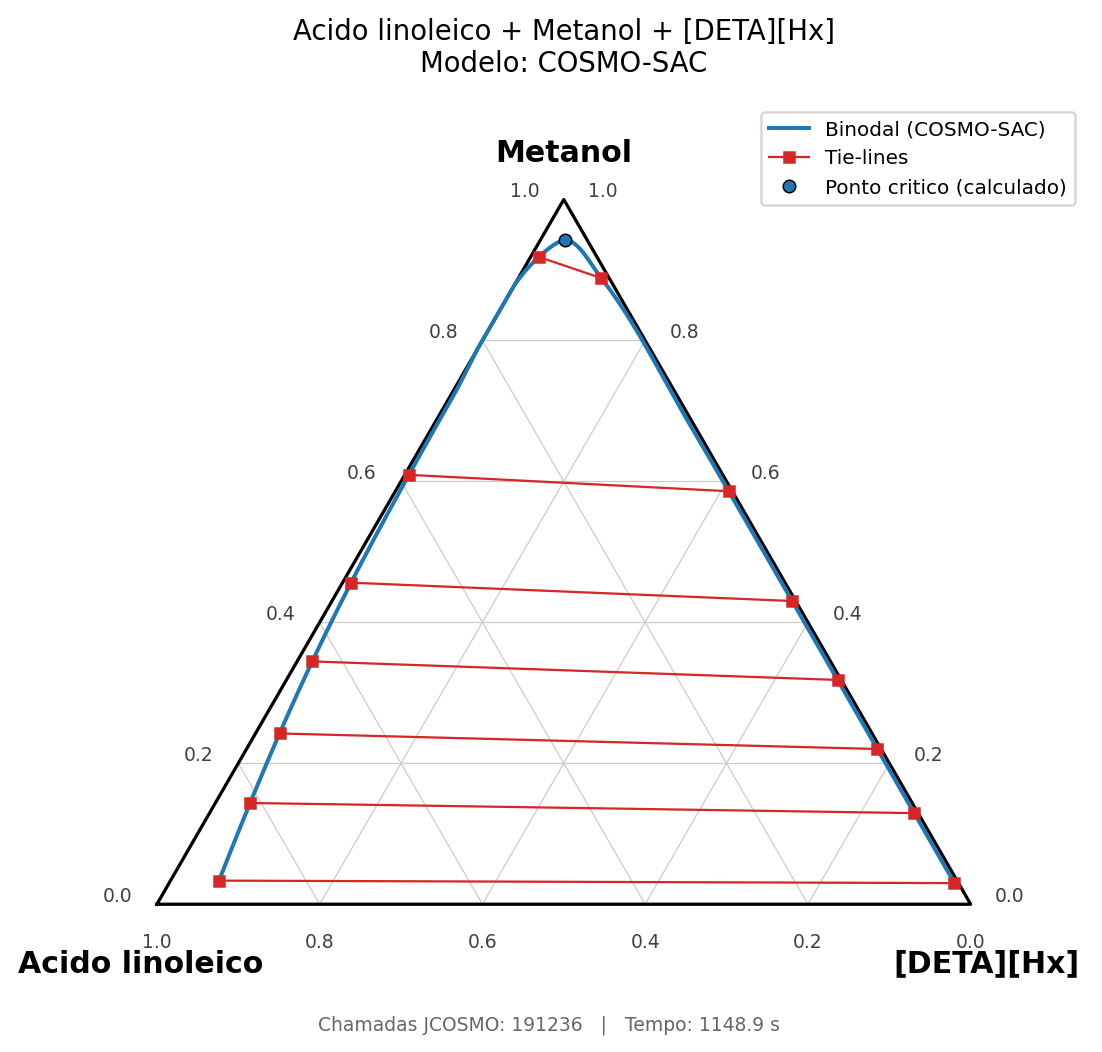

The table this chart was drawn from, first rows:
xa_comp1, xa_comp2, xa_comp3, xb_comp1, xb_comp2, xb_comp3
0.07133, 0.9185, 0.01016, 0.009762, 0.8885, 0.1017
0.08402, 0.9075, 0.008478, 0.008834, 0.875, 0.1162
0.1013, 0.8918, 0.006936, 0.007925, 0.8573, 0.1348
0.1119, 0.8818, 0.006261, 0.007496, 0.8468, 0.1457
0.121, 0.8732, 0.005791, 0.007181, 0.8379, 0.1549
0.1336, 0.8612, 0.005276, 0.006810, 0.826, 0.1672
0.1422, 0.8528, 0.004989, 0.006589, 0.8178, 0.1756
0.1498, 0.8454, 0.004773, 0.006411, 0.8107, 0.1829
0.1567, 0.8387, 0.004604, 0.006264, 0.8043, 0.1895
0.1675, 0.8281, 0.004380, 0.006055, 0.7943, 0.1997
0.1744, 0.8214, 0.004261, 0.005934, 0.788, 0.2061
0.1806, 0.8152, 0.004167, 0.005831, 0.7822, 0.2119
0.1863, 0.8096, 0.004090, 0.005742, 0.777, 0.2173
0.1916, 0.8043, 0.004028, 0.005664, 0.7721, 0.2222
0.2024, 0.7937, 0.003922, 0.005516, 0.7622, 0.2323
0.2078, 0.7883, 0.003880, 0.005448, 0.7573, 0.2373
0.2128, 0.7833, 0.003846, 0.005387, 0.7527, 0.2419
0.2175, 0.7787, 0.003818, 0.005332, 0.7484, 0.2463
0.2219, 0.7743, 0.003796, 0.005283, 0.7443, 0.2504
0.2261, 0.7702, 0.003779, 0.005238, 0.7405, 0.2543
0.2376, 0.7587, 0.003746, 0.005122, 0.7298, 0.265
0.2418, 0.7545, 0.003740, 0.005083, 0.7259, 0.269
0.2458, 0.7505, 0.003736, 0.005046, 0.7222, 0.2728
0.2496, 0.7467, 0.003735, 0.005013, 0.7186, 0.2764
0.2532, 0.743, 0.003736, 0.004981, 0.7152, 0.2798
0.2567, 0.7395, 0.003739, 0.004953, 0.712, 0.2831
0.2601, 0.7362, 0.003743, 0.004926, 0.7088, 0.2862
0.2725, 0.7238, 0.003773, 0.004832, 0.6972, 0.298
0.2758, 0.7204, 0.003784, 0.004808, 0.694, 0.3012
0.2791, 0.7171, 0.003797, 0.004786, 0.6909, 0.3043
0.2822, 0.714, 0.003811, 0.004765, 0.6879, 0.3073
0.2852, 0.7109, 0.003825, 0.004745, 0.6851, 0.3102
0.2882, 0.708, 0.003841, 0.004727, 0.6823, 0.313
0.291, 0.7052, 0.003856, 0.004709, 0.6796, 0.3157
0.2937, 0.7024, 0.003873, 0.004692, 0.6769, 0.3184
0.3069, 0.6892, 0.003965, 0.004618, 0.6643, 0.3311
0.3096, 0.6864, 0.003987, 0.004603, 0.6616, 0.3338
0.3123, 0.6837, 0.004010, 0.004589, 0.659, 0.3364
0.3149, 0.681, 0.004033, 0.004576, 0.6565, 0.3389
0.3175, 0.6785, 0.004057, 0.004564, 0.654, 0.3414
0.32, 0.6759, 0.004081, 0.004551, 0.6516, 0.3439
0.3224, 0.6735, 0.004105, 0.004540, 0.6492, 0.3463
0.3248, 0.6711, 0.004129, 0.004529, 0.6468, 0.3486
0.3271, 0.6687, 0.004154, 0.004518, 0.6445, 0.3509
0.3406, 0.6551, 0.004311, 0.004462, 0.6313, 0.3642
0.343, 0.6527, 0.004341, 0.004452, 0.629, 0.3666
0.3453, 0.6504, 0.004371, 0.004444, 0.6267, 0.3689
0.3475, 0.6481, 0.004401, 0.004435, 0.6245, 0.3711
0.3497, 0.6458, 0.004432, 0.004427, 0.6222, 0.3733
0.3519, 0.6436, 0.004463, 0.004419, 0.6201, 0.3755
0.3541, 0.6415, 0.004494, 0.004412, 0.6179, 0.3777
0.3562, 0.6393, 0.004525, 0.004405, 0.6158, 0.3798
0.3582, 0.6372, 0.004557, 0.004398, 0.6137, 0.3819
0.3603, 0.6351, 0.004588, 0.004391, 0.6117, 0.3839
0.3737, 0.6215, 0.004812, 0.004350, 0.5982, 0.3975
0.3758, 0.6194, 0.004849, 0.004344, 0.5961, 0.3996
0.3778, 0.6173, 0.004886, 0.004339, 0.594, 0.4016
0.3798, 0.6153, 0.004923, 0.004333, 0.592, 0.4037
0.3818, 0.6133, 0.004961, 0.004328, 0.59, 0.4057
0.3837, 0.6113, 0.004999, 0.004323, 0.588, 0.4077
... 302 more rows
